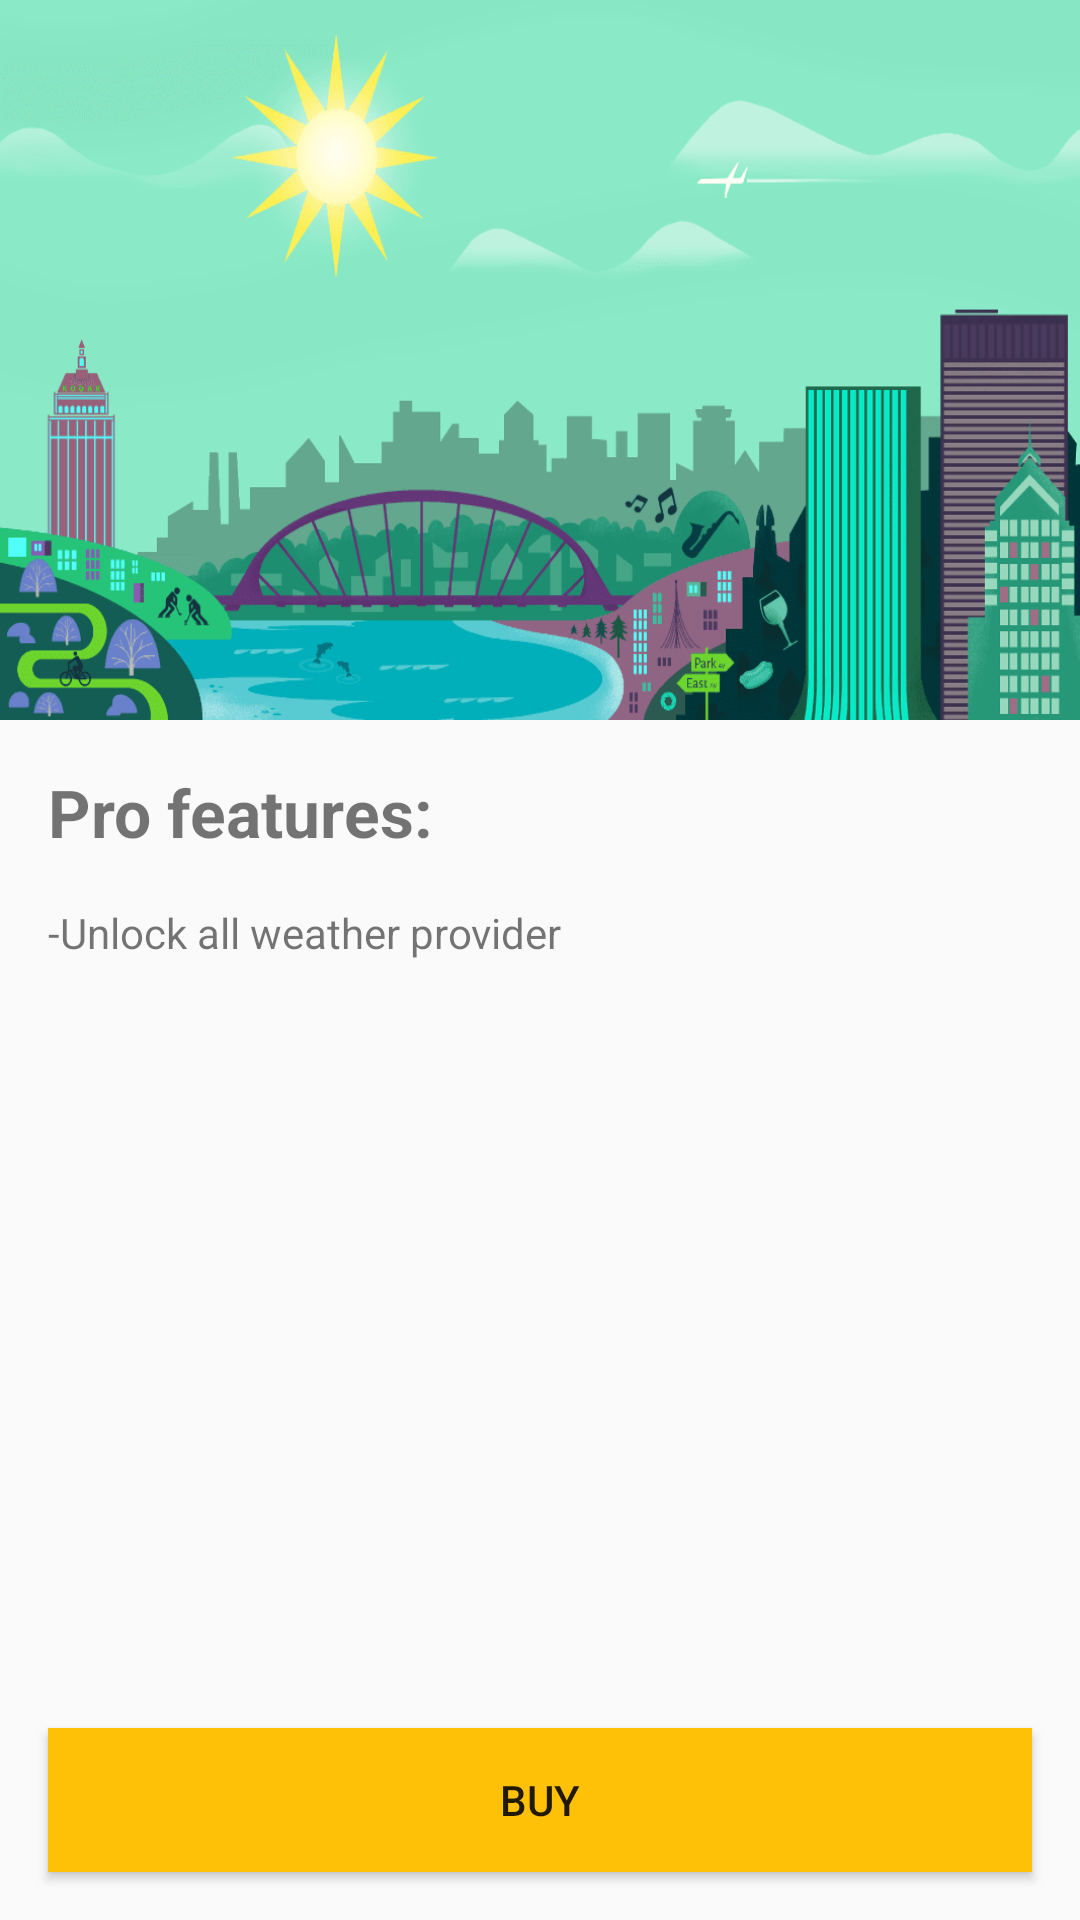

This screen was rendered from an Android layout file. Write that file and the resources it references.
<!-- AndroidManifest.xml: application theme MyTheme -->
<!-- res/layout/activity_in_app_purchase.xml -->
<?xml version="1.0" encoding="utf-8"?>
<RelativeLayout android:layout_width="match_parent"
                android:layout_height="match_parent"
                xmlns:android="http://schemas.android.com/apk/res/android"
                android:orientation="vertical">

    <ImageView
        android:id="@+id/imageView"
        android:layout_width="match_parent"
        android:layout_height="240dp"
        android:layout_gravity="top"
        android:contentDescription="header"
        android:scaleType="fitXY"
        android:src="@drawable/header_drawer"/>

    <TextView
        android:id="@+id/textView"
        android:layout_width="wrap_content"
        android:layout_height="wrap_content"
        android:layout_below="@id/imageView"
        android:layout_centerVertical="true"
        android:layout_margin="@dimen/activity_horizontal_margin"
        android:text="@string/pro_version_title"
        android:textSize="22sp"
        android:textStyle="bold"/>

    <TextView
        android:id="@+id/textView2"
        android:layout_width="wrap_content"
        android:layout_height="wrap_content"
        android:layout_below="@+id/textView"
        android:layout_marginLeft="@dimen/activity_horizontal_margin"
        android:text="@string/pro_version_message"/>


    <Button
        android:id="@+id/buttonPurchase"
        android:layout_width="match_parent"
        android:layout_height="wrap_content"
        android:layout_alignParentBottom="true"
        android:layout_margin="@dimen/activity_horizontal_margin"
        android:background="@color/accent"
        android:elevation="12dp"
        android:onClick="purchaseOnClick"
        android:text="Buy"/>

</RelativeLayout>
<!-- resources referenced by this layout -->
<resources>
  <color name="accent">#FFC107</color>
  <dimen name="activity_horizontal_margin">16dp</dimen>
  <!-- drawable header_drawer: png bitmap (drawable, 49509 bytes) -->
  <string name="pro_version_message">-Unlock all weather provider</string>
  <string name="pro_version_title">Pro features:</string>
  <style name="MyTheme" parent="Theme.AppCompat.DayNight">
          <item name="colorPrimary">@color/primary</item>
          <item name="colorPrimaryDark">@color/primary_dark</item>
          <item name="colorAccent">@color/accent</item>
          <item name="android:windowDrawsSystemBarBackgrounds">true</item>
      </style>
  <color name="primary">#2196F3</color>
  <color name="primary_dark">#1976D2</color>
</resources>
